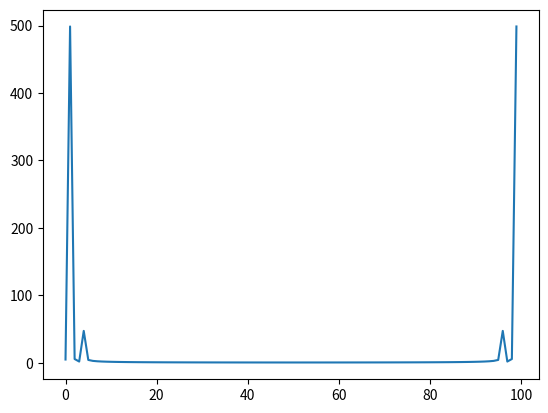

Here is the Python script that generated this plot:
# -*- coding: utf-8 -*-
"""
Created on Tue May 19 13:43:54 2015

[redacted]
"""

import numpy as np
from matplotlib import pyplot as plt
f1=1.0
f2=4.0
t=np.linspace(0,1,100)#sampling rate 100Hz, signal=1Hz
f=10*np.sin(f1*2*np.pi*t-0.5)+np.sin(f2*2*np.pi*t)
fre=np.fft.fft(f)
plt.plot(np.arange(100),np.absolute(fre))
#plt.plot(np.arange(100),fre.real,'b')#real
#plt.plot(np.arange(100),fre.imag,'r')#real